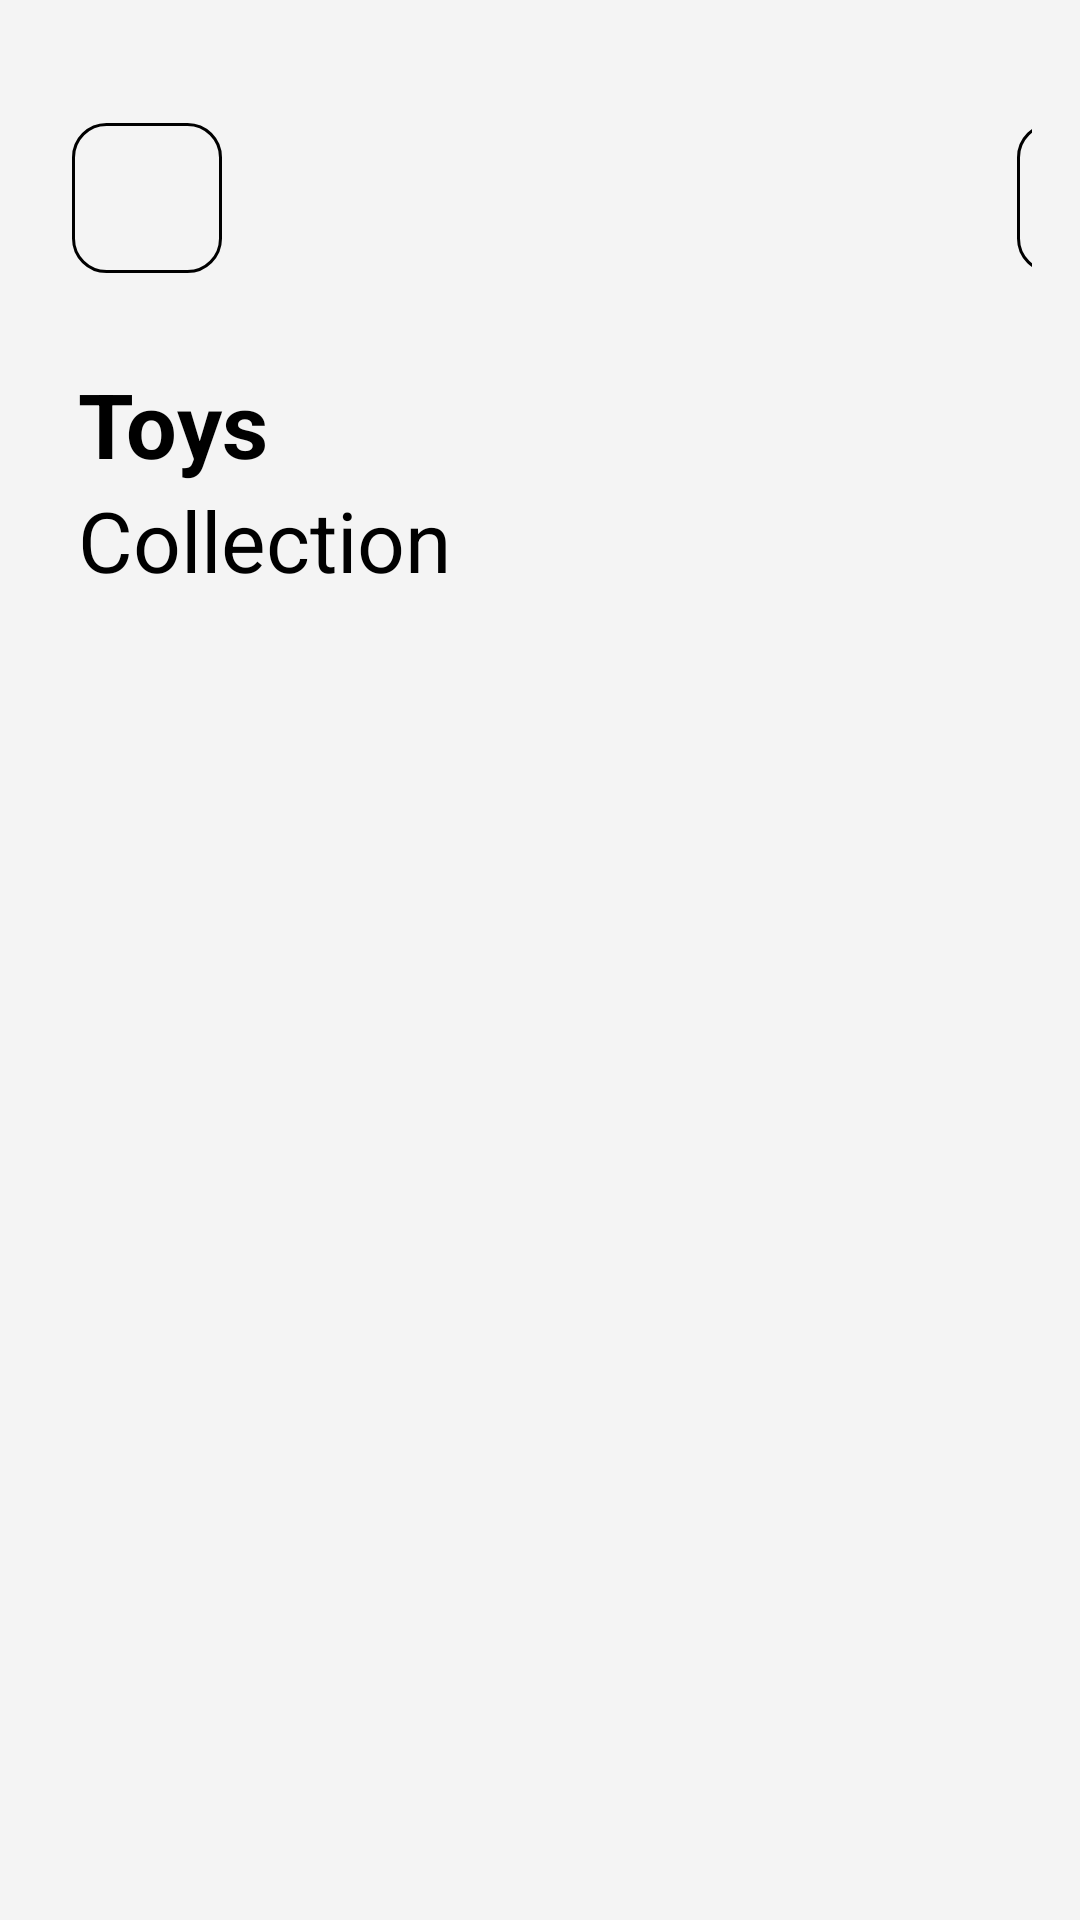

Layout XML and referenced resources for this Android screen:
<!-- AndroidManifest.xml: application theme Theme.ToysApplication -->
<!-- res/layout/activity_home_page.xml -->
<?xml version="1.0" encoding="utf-8"?>
<LinearLayout xmlns:android="http://schemas.android.com/apk/res/android"
    xmlns:app="http://schemas.android.com/apk/res-auto"
    xmlns:tools="http://schemas.android.com/tools"
    android:layout_width="match_parent"
    android:layout_height="match_parent"
    android:background="@color/lightBackground"
    android:orientation="vertical"
    tools:context=".HomePage">

    <ScrollView
        android:layout_width="match_parent"
        android:layout_height="wrap_content"
        android:fillViewport="true"
        >

        <LinearLayout
            android:layout_width="match_parent"
            android:layout_height="wrap_content"
            android:orientation="vertical"
            android:padding="16dp">

            <LinearLayout
                android:layout_width="match_parent"
                android:layout_height="60dp"
                android:layout_marginTop="20dp"
                android:layout_marginBottom="25dp"
                android:orientation="horizontal">

                <ImageButton
                    android:id="@+id/BackButton"
                    android:layout_width="50dp"
                    android:layout_height="50dp"
                    android:layout_gravity="center"
                    android:layout_marginStart="8dp"
                    android:background="@drawable/rounded_border"
                    android:src="@drawable/back_arrow" />

                <ImageButton
                    android:id="@+id/cart"
                    android:layout_width="50dp"
                    android:layout_height="50dp"
                    android:layout_gravity="center"
                    android:layout_marginStart="265dp"
                    android:layout_marginEnd="8dp"
                    android:background="@drawable/rounded_border"
                    android:src="@drawable/cart" />
            </LinearLayout>

            <TextView
                android:layout_width="wrap_content"
                android:layout_height="wrap_content"
                android:layout_marginStart="10dp"
                android:text="Toys"
                android:textColor="@color/black"
                android:textSize="30sp"
                android:textStyle="bold" />

            <TextView
                android:layout_width="wrap_content"
                android:layout_height="wrap_content"
                android:layout_marginStart="10dp"
                android:layout_marginBottom="20dp"
                android:text="Collection"
                android:textColor="@color/black"
                android:textSize="28sp" />
        </LinearLayout>
    </ScrollView>


    <GridView
        android:id="@+id/gridView"
        android:layout_width="match_parent"
        android:layout_height="0dp"
        android:layout_weight="1"
        android:numColumns="1"
        android:layout_marginHorizontal="15dp"
        android:verticalSpacing="10dp"
        android:horizontalSpacing="10dp"
        android:gravity="center"
        android:layout_marginBottom="60dp"/>


</LinearLayout>
<!-- resources referenced by this layout -->
<resources>
  <color name="black">#FF000000</color>
  <color name="lightBackground">#F4F4F4</color>
  <!-- drawable rounded_border (drawable) -->
  <?xml version="1.0" encoding="utf-8"?>
  <layer-list xmlns:android="http://schemas.android.com/apk/res/android">
  
      <item android:id="@android:id/background">
          <shape android:shape="rectangle">
              <solid android:color="@color/lightBackground" />
              <corners android:radius="10dp" />
          </shape>
      </item>
  
      <item android:id="@android:id/content">
          <shape android:shape="rectangle">
              <solid android:color="@android:color/transparent" />
              <corners android:radius="11dp" />
              <stroke
                  android:color="@color/black"
                  android:width="3px" />
          </shape>
      </item>
  </layer-list>
  <style name="Theme.ToysApplication" parent="Base.Theme.ToysApplication" />
  <style name="Base.Theme.ToysApplication" parent="Theme.Material3.DayNight.NoActionBar">
          
          
      </style>
</resources>
